Photos from the image-classification dataset "spectrograms" in the GitHub repository ethansheridansmith/AAI. Its 10 classes are: blues, classical, country, disco, hip-hop, jazz, metal, pop, reggae, rock.

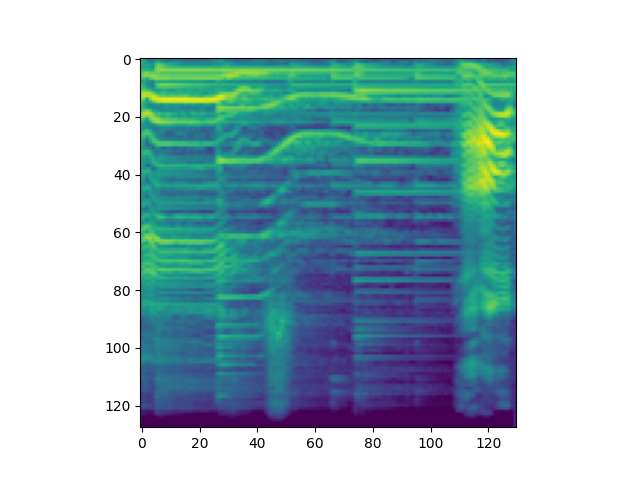
Label: country

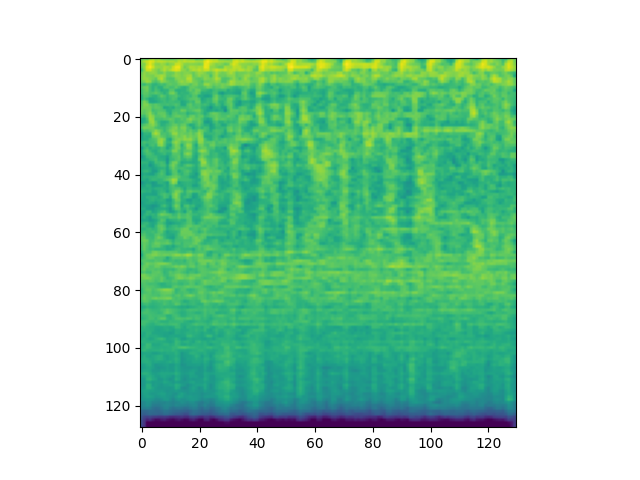
Label: metal

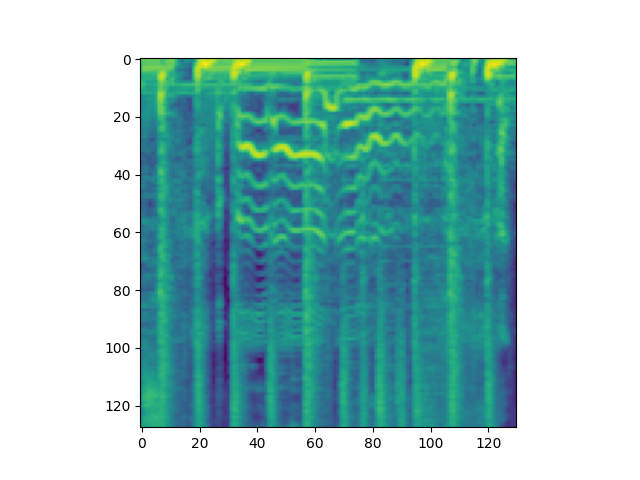
Label: pop

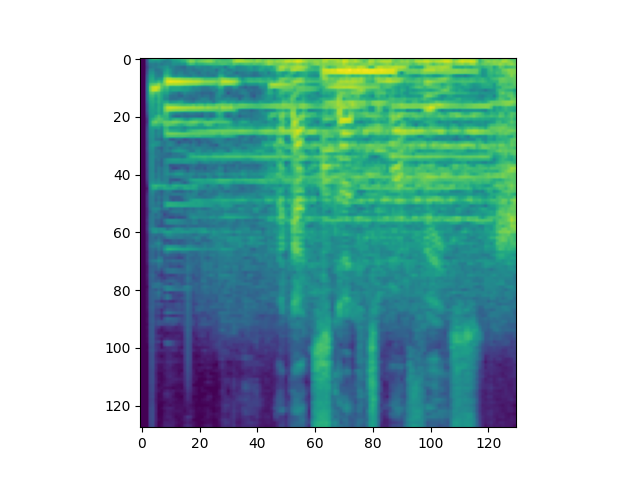
Label: hip-hop

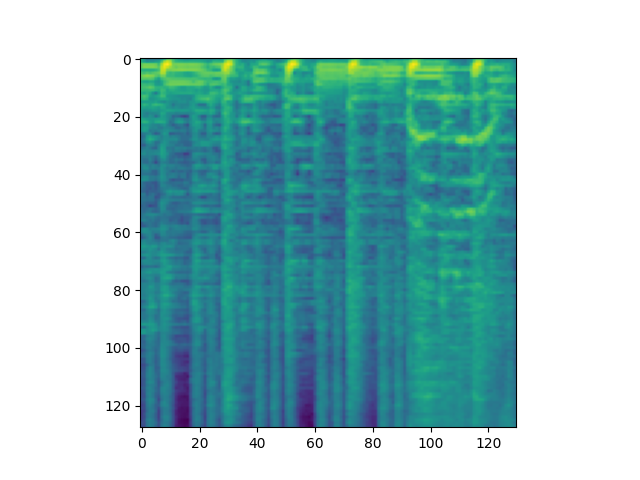
Label: disco

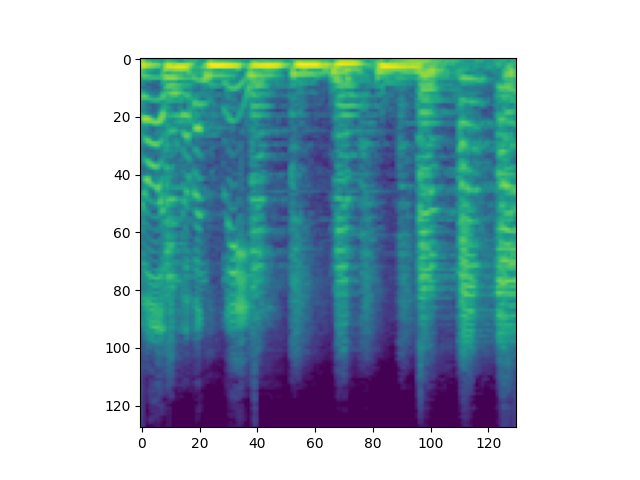
Label: reggae
